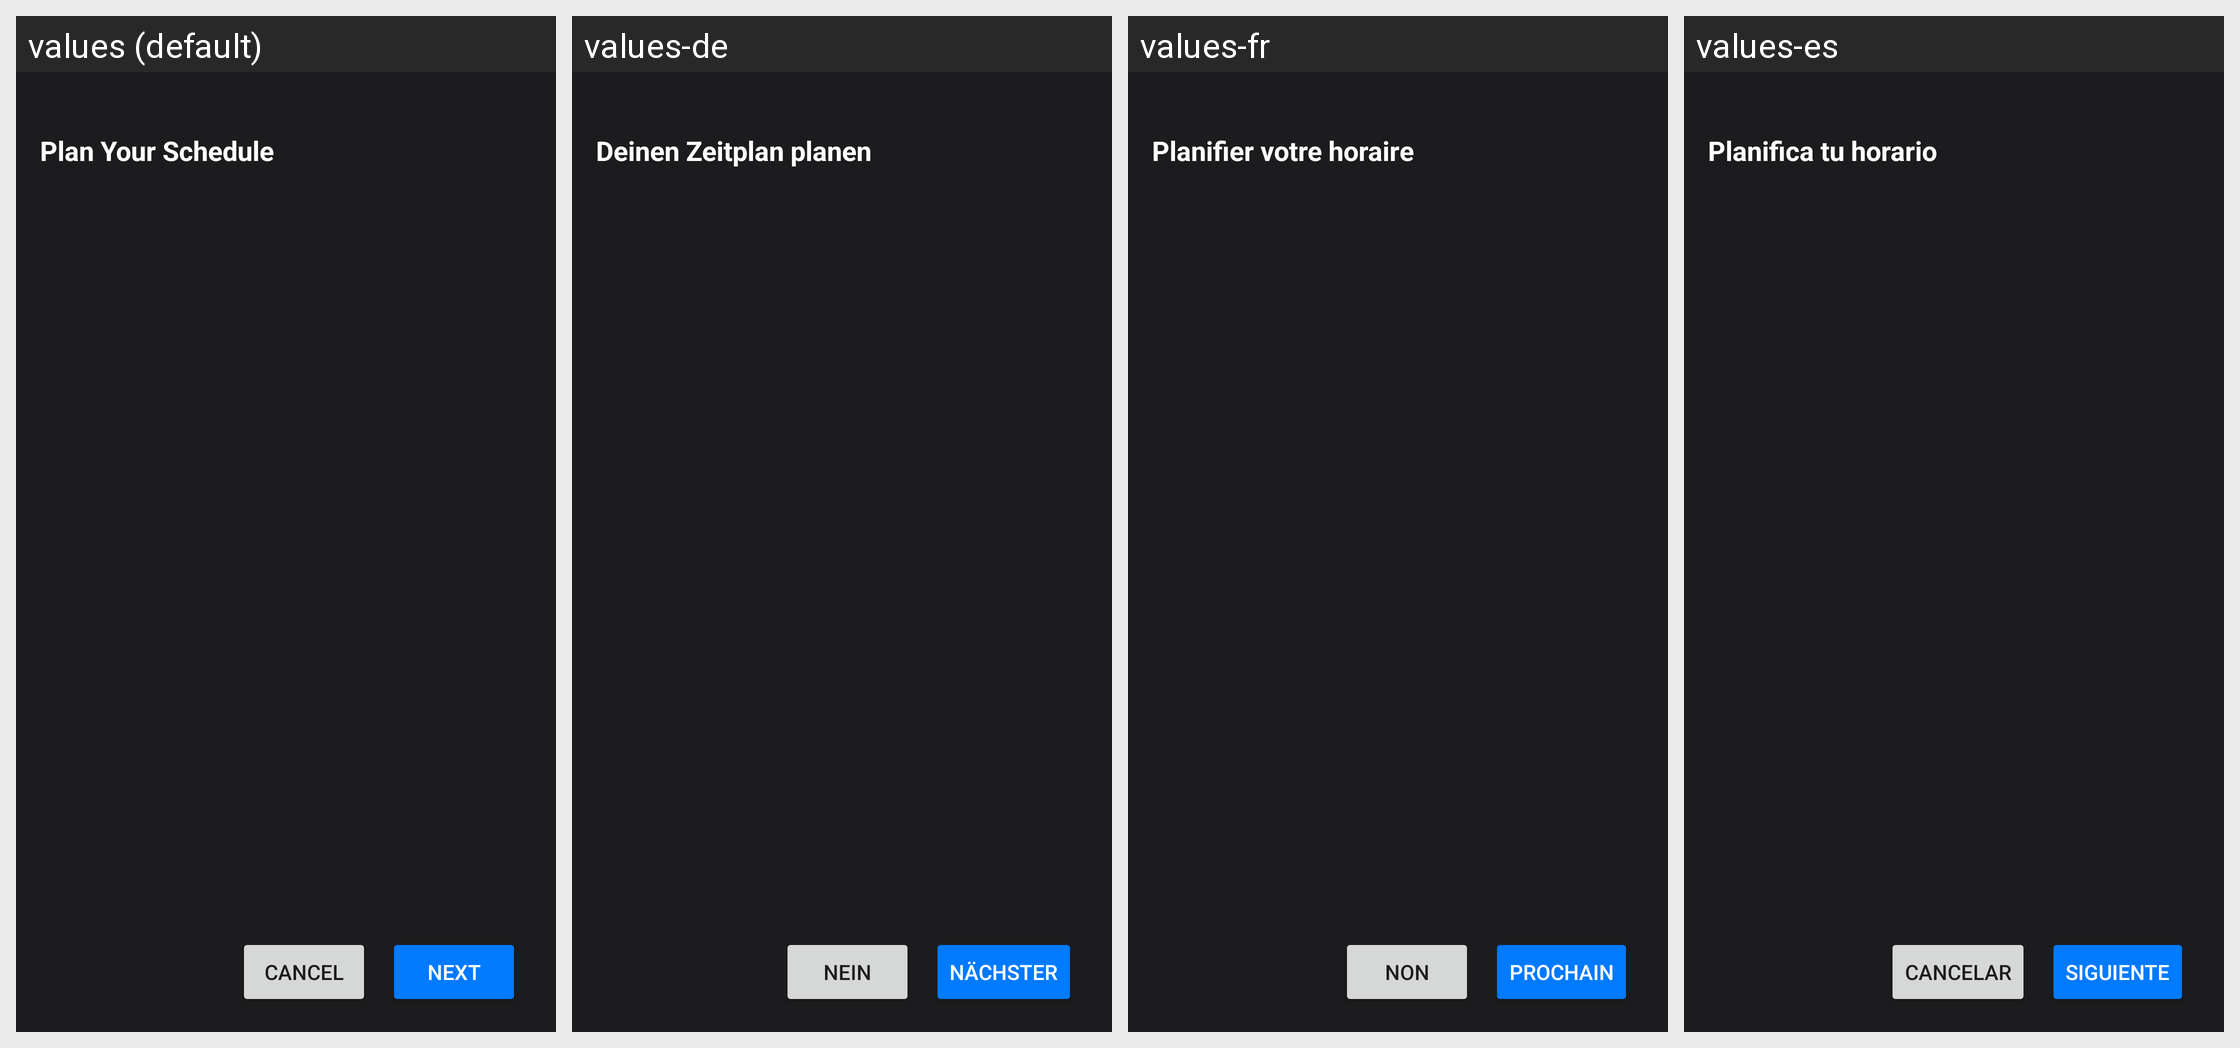

Translations of the strings shown on this Android screen, per locale in the grid:
Android screen res/layout/activity_auto_choose_attendance_wizard.xml rendered under 4 locales, left to right: values (default), values-de, values-fr, values-es. Device: Nexus 5 (rendered at 1080×1920; each locale shown at half size, 540×960, under a caption strip naming it); theme AppTheme.NoActionBar.
Other locales in the repository, not shown: values-da, values-fi, values-pt.
Strings drawn on this screen, with the default value and each locale's value (text and hints the layout hard-codes, and strings that could not be matched under every locale, appear in the picture but are not listed):

plan_your_schedule
  values: Plan Your Schedule
  values-de: Deinen Zeitplan planen
  values-fr: Planifier votre horaire
  values-es: Planifica tu horario

Next
  values: Next
  values-de: Nächster
  values-fr: Prochain
  values-es: Siguiente

Cancel
  values: Cancel
  values-de: Nein
  values-fr: Non
  values-es: Cancelar
